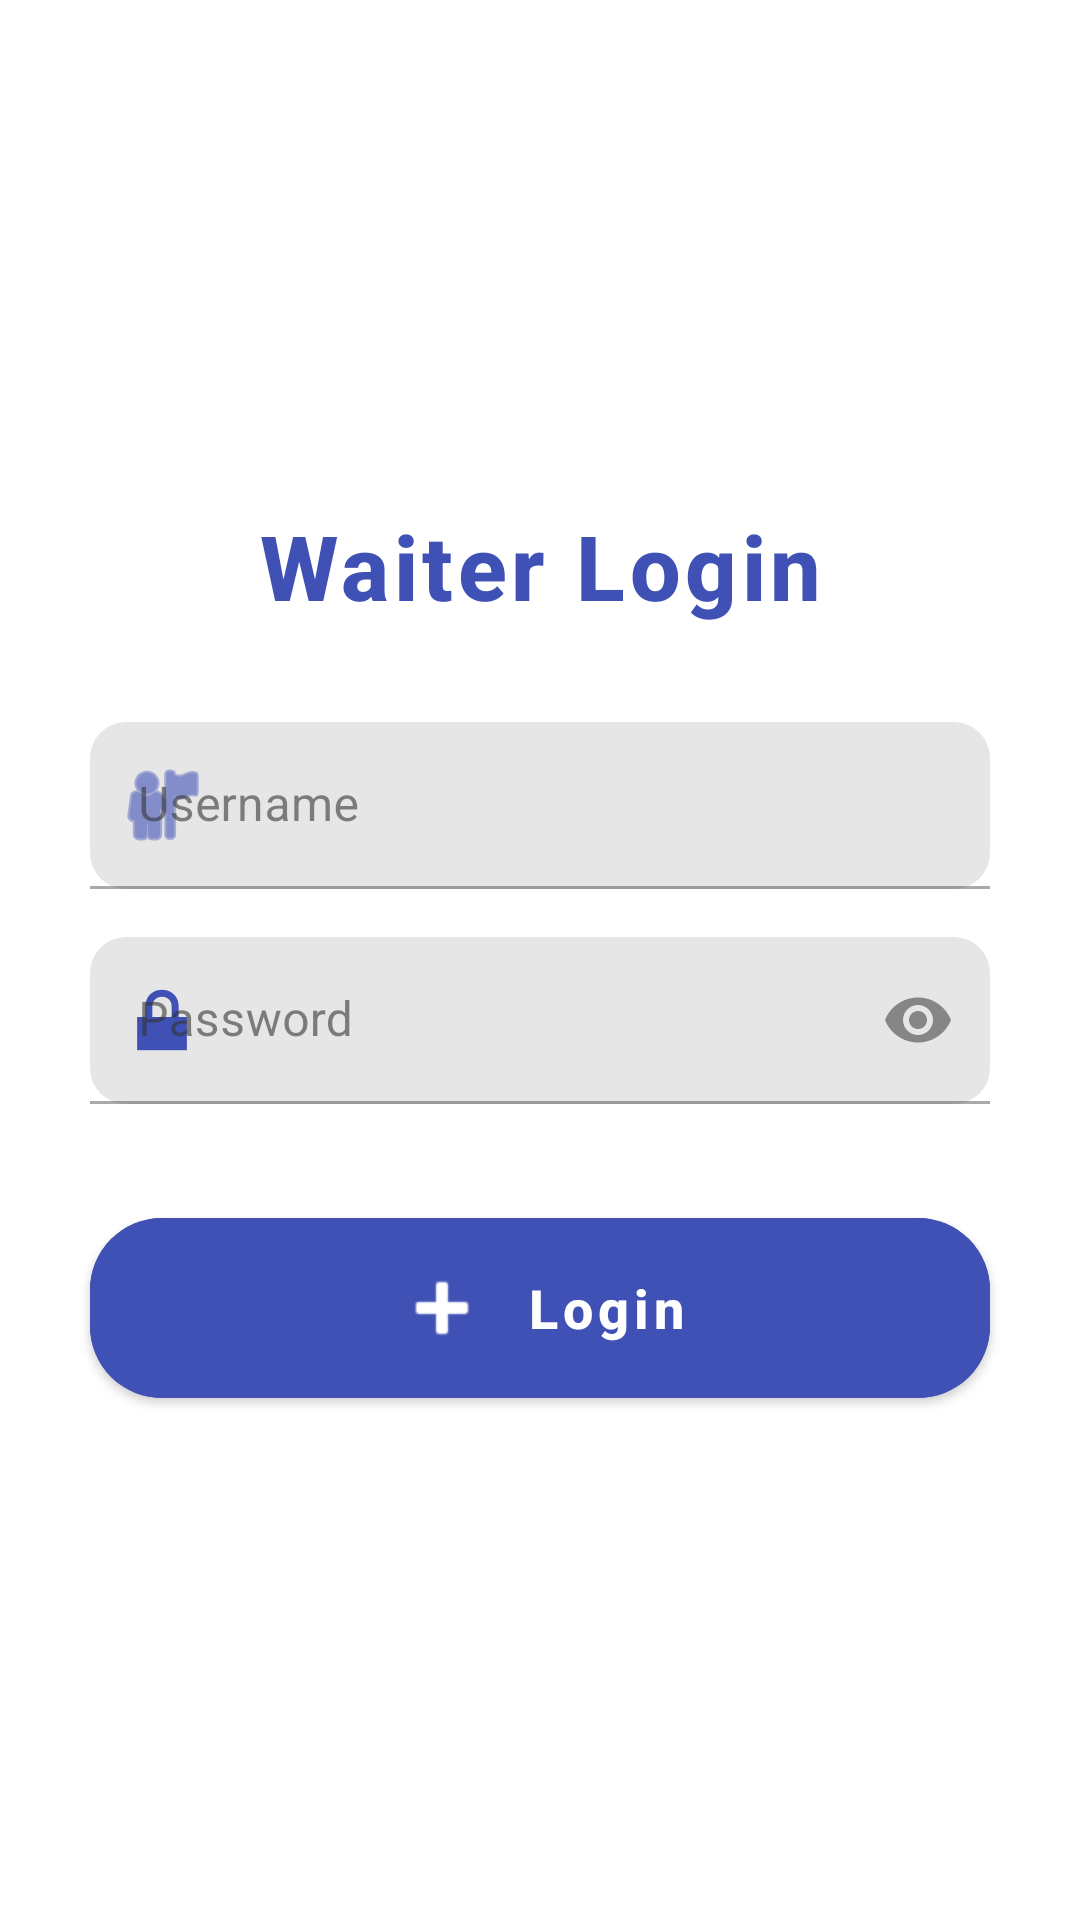

Here is an Android app screen rendered from its layout file. Give the layout XML and the strings, colors and styles it references.
<!-- AndroidManifest.xml: application theme Theme.YourApp -->
<!-- res/layout/login_activity.xml -->
<?xml version="1.0" encoding="utf-8"?>
<androidx.constraintlayout.widget.ConstraintLayout
    xmlns:android="http://schemas.android.com/apk/res/android"
    xmlns:app="http://schemas.android.com/apk/res-auto"
    android:layout_width="match_parent"
    android:layout_height="match_parent"
    android:padding="24dp">

    
    <LinearLayout
        android:id="@+id/container"
        android:layout_width="0dp"
        android:layout_height="wrap_content"
        android:orientation="vertical"
        android:gravity="center_horizontal"
        app:layout_constraintTop_toTopOf="parent"
        app:layout_constraintBottom_toBottomOf="parent"
        app:layout_constraintStart_toStartOf="parent"
        app:layout_constraintEnd_toEndOf="parent">

        
        <TextView
            android:id="@+id/login_title"
            android:layout_width="wrap_content"
            android:layout_height="wrap_content"
            android:text="Waiter Login"
            android:textSize="30sp"
            android:textStyle="bold"
            android:textColor="?attr/colorPrimary"
            android:fontFamily="sans-serif-medium"
            android:letterSpacing="0.05"
            android:gravity="center"
            android:layout_marginBottom="32dp" />

        
        <com.google.android.material.textfield.TextInputLayout
            android:id="@+id/username_field"
            android:layout_width="300dp"
            android:layout_height="wrap_content"
            android:hint="Username"
            app:boxBackgroundMode="filled"
            app:boxCornerRadiusTopStart="12dp"
            app:boxCornerRadiusTopEnd="12dp"
            app:boxCornerRadiusBottomStart="12dp"
            app:boxCornerRadiusBottomEnd="12dp"
            app:startIconDrawable="@android:drawable/ic_menu_myplaces"
            app:startIconTint="?attr/colorPrimary"
            android:layout_marginBottom="16dp">

            <com.google.android.material.textfield.TextInputEditText
                android:id="@+id/username"
                android:layout_width="match_parent"
                android:layout_height="wrap_content"
                android:inputType="textPersonName"
                android:importantForAutofill="yes"
                android:autofillHints="username"
                android:textColor="?attr/colorOnSurface"
                android:textColorHint="?attr/colorOnSurface" />
        </com.google.android.material.textfield.TextInputLayout>

        
        <com.google.android.material.textfield.TextInputLayout
            android:id="@+id/password_field"
            android:layout_width="300dp"
            android:layout_height="wrap_content"
            android:hint="Password"
            app:boxBackgroundMode="filled"
            app:boxCornerRadiusTopStart="12dp"
            app:boxCornerRadiusTopEnd="12dp"
            app:boxCornerRadiusBottomStart="12dp"
            app:boxCornerRadiusBottomEnd="12dp"
            app:startIconDrawable="@android:drawable/ic_lock_lock"
            app:startIconTint="?attr/colorPrimary"
            app:endIconMode="password_toggle"
            android:layout_marginBottom="32dp">

            <com.google.android.material.textfield.TextInputEditText
                android:id="@+id/password"
                android:layout_width="match_parent"
                android:layout_height="wrap_content"
                android:inputType="textPassword"
                android:importantForAutofill="yes"
                android:autofillHints="password"
                android:textColor="?attr/colorOnSurface"
                android:textColorHint="?attr/colorOnSurface" />
        </com.google.android.material.textfield.TextInputLayout>

        
        <com.google.android.material.button.MaterialButton
            android:id="@+id/login_btn"
            android:layout_width="300dp"
            android:layout_height="wrap_content"
            android:text="Login"
            android:textColor="?attr/colorOnPrimary"
            android:textAllCaps="false"
            android:textSize="18sp"
            android:textStyle="bold"
            android:fontFamily="sans-serif-medium"
            android:paddingVertical="14dp"
            android:elevation="8dp"
            android:backgroundTint="?attr/colorPrimary"
            app:cornerRadius="24dp"
            app:icon="@android:drawable/ic_input_add"
            app:iconPadding="12dp"
            app:iconTint="?attr/colorOnPrimary"
            app:iconGravity="textStart" />

    </LinearLayout>

</androidx.constraintlayout.widget.ConstraintLayout>
<!-- resources referenced by this layout -->
<resources>
  <style name="Theme.YourApp" parent="Theme.MaterialComponents.DayNight.NoActionBar">
          <item name="colorPrimary">@color/colorPrimary</item>
          <item name="colorPrimaryVariant">@color/colorPrimaryVariant</item>
          <item name="colorOnPrimary">@color/colorOnPrimary</item>
          <item name="colorOnSurface">@color/colorOnSurface</item>
      </style>
  <color name="colorPrimary">#3F51B5</color>
  <color name="colorPrimaryVariant">#303F9F</color>
  <color name="colorOnPrimary">#FFFFFF</color>
  <color name="colorOnSurface">#333333</color>
</resources>
